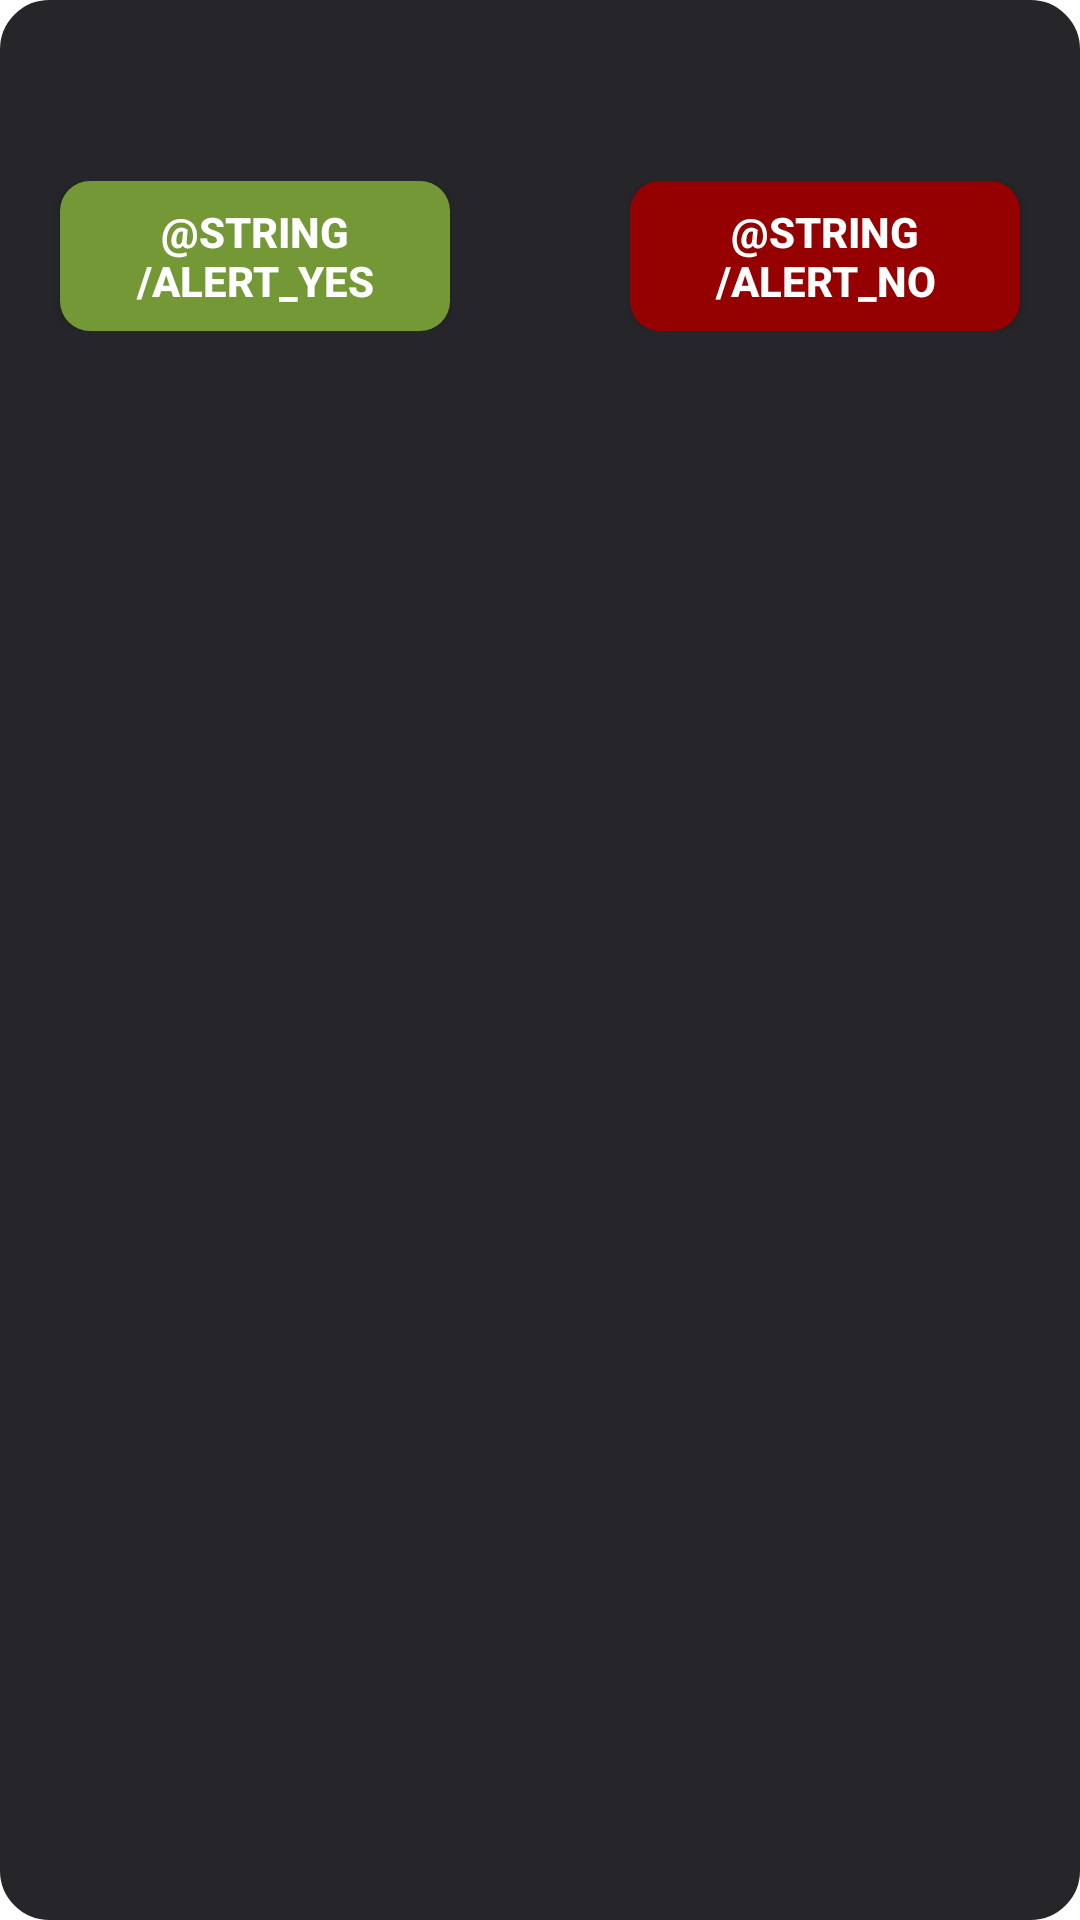

The Android layout XML behind this screen, and the referenced resources:
<!-- AndroidManifest.xml: application theme Theme.IngredientsMeal -->
<!-- res/layout/dialog_alert.xml -->
<?xml version="1.0" encoding="utf-8"?>
<LinearLayout xmlns:android="http://schemas.android.com/apk/res/android"
    android:layout_width="fill_parent"
    android:layout_height="wrap_content"
    xmlns:app="http://schemas.android.com/apk/res-auto"
    android:background="@drawable/custom_toast_success"
    app:circularflow_radiusInDP="2dp"
    android:orientation="vertical">

    <TextView
        android:id="@+id/txt_alert_dialog"
        android:layout_width="wrap_content"
        android:layout_height="wrap_content"
        android:layout_gravity="center"
        android:layout_margin="10dp"
        android:textColor="@android:color/white"
        android:padding="5dp"
        android:textSize="15dp"
        android:textStyle="bold"/>


    <LinearLayout
        android:layout_width="match_parent"
        android:layout_height="wrap_content"
        android:layout_gravity="center"
        android:layout_margin="10dp"
        android:background="#26262A"
        android:orientation="horizontal">

        <androidx.appcompat.widget.AppCompatButton
            android:id="@+id/btn_yes"
            android:layout_width="80dp"
            android:layout_height="50dp"
            android:layout_marginLeft="10dp"
            android:layout_marginRight="30dp"
            android:layout_weight="1"
            android:background="@drawable/btn_basic_custom_green"
            android:clickable="true"
            android:foreground="?attr/selectableItemBackground"
            android:text="@string/alert_yes"
            android:textColor="#FFFFFF"
            android:textStyle="bold" />

        <androidx.appcompat.widget.AppCompatButton
            android:id="@+id/btn_no"
            android:layout_width="80dp"
            android:layout_height="50dp"
            android:layout_marginLeft="30dp"
            android:layout_marginRight="10dp"
            android:layout_weight="1"
            android:background="@drawable/btn_basic_custom_red"
            android:clickable="true"
            android:foreground="?attr/selectableItemBackground"
            android:text="@string/alert_no"
            android:textColor="#FFFFFF"
            android:textStyle="bold" />
    </LinearLayout>

</LinearLayout>
<!-- resources referenced by this layout -->
<resources>
  <!-- drawable btn_basic_custom_green (drawable) -->
  <?xml version="1.0" encoding="utf-8"?>
  <shape xmlns:android="http://schemas.android.com/apk/res/android">
  
      <corners android:radius="10dp"/>
      <padding android:left="15dp"/>
      <padding android:right="15dp"/>
      <solid  android:color="@color/button_green"/>
  
  </shape>
  <!-- drawable btn_basic_custom_red (drawable) -->
  <?xml version="1.0" encoding="utf-8"?>
  <shape xmlns:android="http://schemas.android.com/apk/res/android">
  
      <corners android:radius="10dp"/>
      <padding android:left="15dp"/>
      <padding android:right="15dp"/>
      <solid  android:color="@color/button_red"/>
  
  </shape>
  <!-- drawable custom_toast_success (drawable) -->
  <?xml version="1.0" encoding="utf-8"?>
  <shape xmlns:android="http://schemas.android.com/apk/res/android">
  
      <solid android:color="#26262A"/>
      <stroke android:width="3dp" android:color="#26262A" />
      <corners android:radius="15dp"/>
  </shape>
  <style name="Theme.IngredientsMeal" parent="Theme.MaterialComponents.DayNight.DarkActionBar">
          
          <item name="colorPrimary">@color/purple_500</item>
          <item name="colorPrimaryVariant">@color/purple_700</item>
          <item name="colorOnPrimary">@color/white</item>
          
          <item name="colorSecondary">@color/teal_200</item>
          <item name="colorSecondaryVariant">@color/teal_700</item>
          <item name="colorOnSecondary">@color/black</item>
          
          <item name="android:statusBarColor" tools:targetApi="l">?attr/colorPrimaryVariant</item>
          
      </style>
  <color name="button_green">#749835</color>
  <color name="button_red">#950100</color>
  <color name="purple_500">#FF6200EE</color>
  <color name="purple_700">#FF3700B3</color>
  <color name="white">#FFFFFFFF</color>
  <color name="teal_200">#FF03DAC5</color>
  <color name="teal_700">#FF018786</color>
  <color name="black">#FF000000</color>
</resources>
